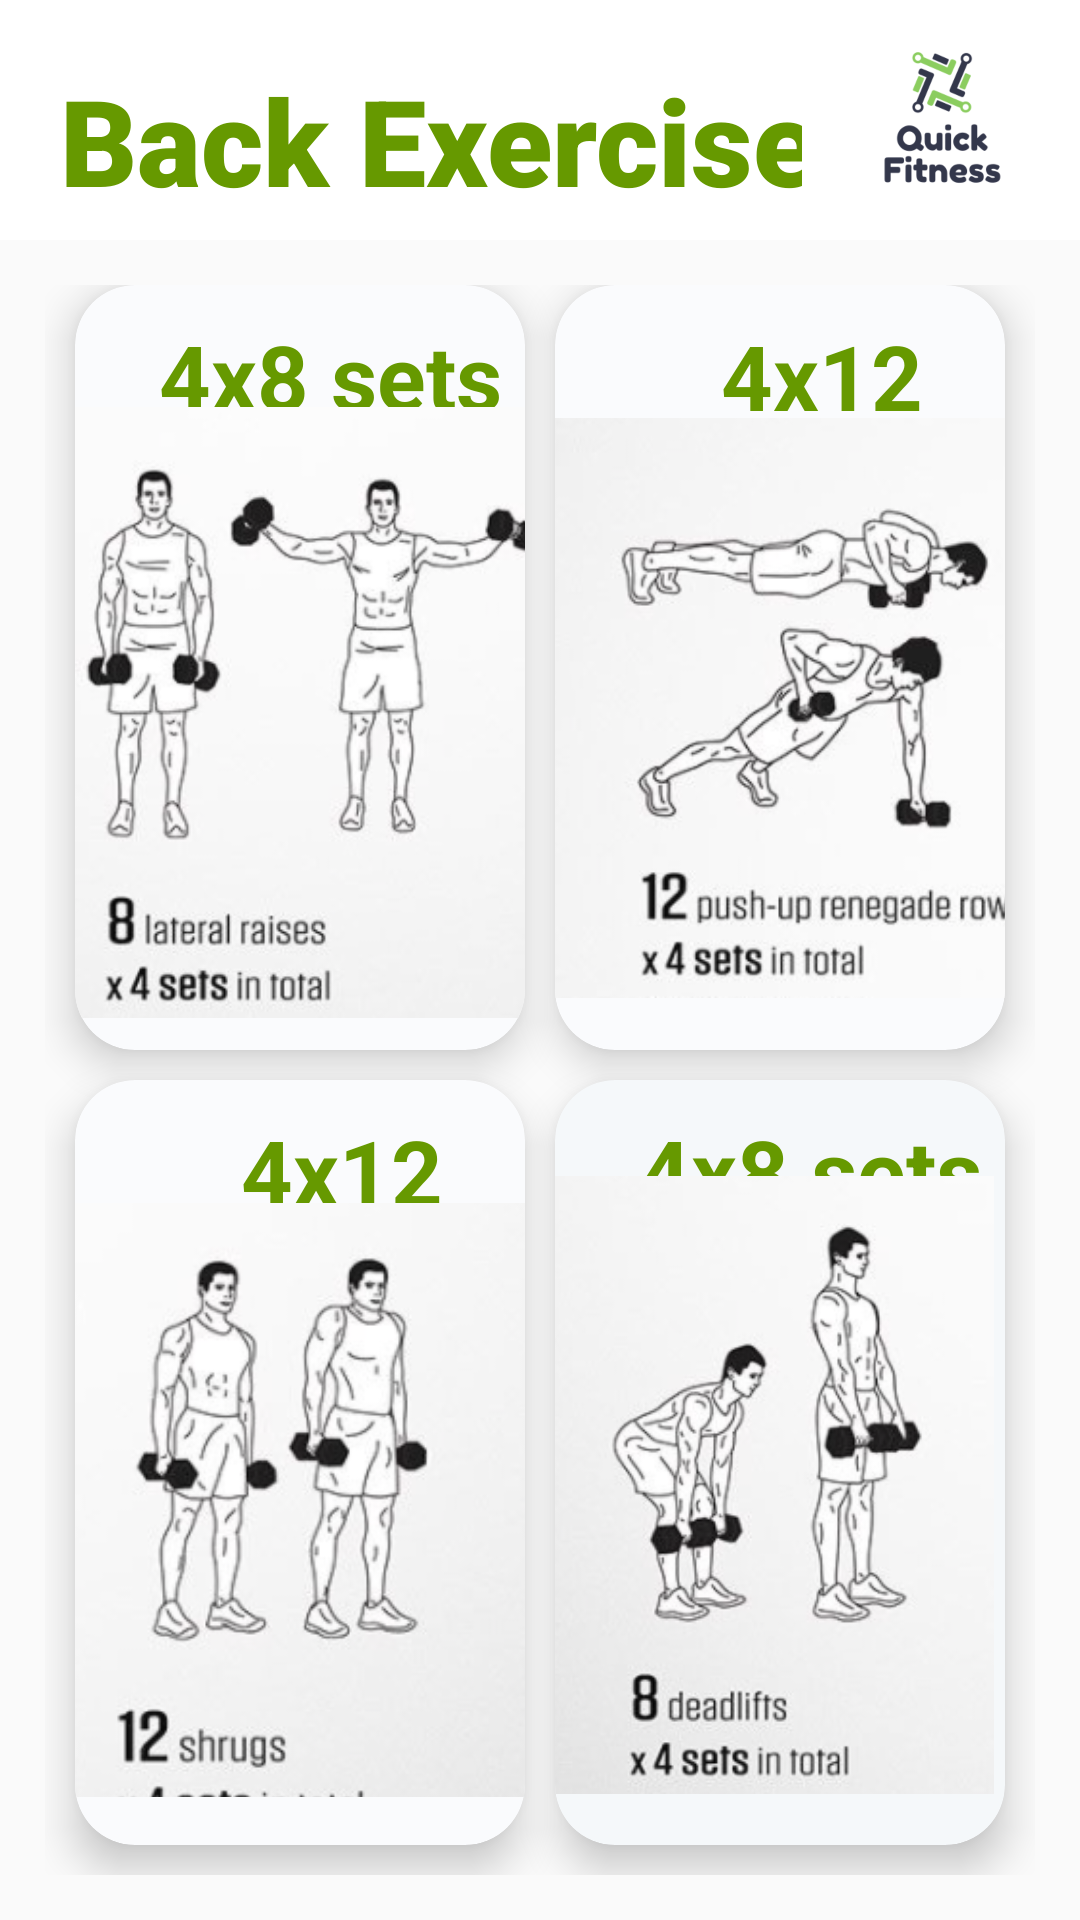

Produce the Android XML layout that renders to this screen, including the resource entries it uses.
<!-- AndroidManifest.xml: application theme AppTheme -->
<!-- res/layout/activity_back.xml -->
<?xml version="1.0" encoding="utf-8"?>
<LinearLayout
    xmlns:android="http://schemas.android.com/apk/res/android"
    xmlns:app="http://schemas.android.com/apk/res-auto"
    xmlns:tools="http://schemas.android.com/tools"
    android:layout_width="match_parent"
    android:layout_height="match_parent"
    android:orientation="vertical"
    android:background="@drawable/main_back"
    tools:context=".BackActivity">


    <RelativeLayout
        android:layout_weight="2"
        android:layout_width="match_parent"
        android:layout_height="0dp">

        <TextView
            android:id="@+id/textGrid"
            android:layout_width="match_parent"
            android:layout_height="match_parent"
            android:layout_alignParentStart="true"
            android:layout_alignParentTop="true"
            android:layout_centerInParent="true"
            android:layout_marginStart="0dp"
            android:layout_marginTop="0dp"
            android:layout_marginBottom="-5dp"
            android:background="@android:color/white"
            android:fontFamily="sans-serif-black"
            android:paddingLeft="20dp"
            android:paddingTop="20dp"
            android:text="Back Exercises"
            android:textColor="@android:color/holo_green_dark"
            android:textSize="40sp"
            android:textStyle="bold"></TextView>

        <ImageView
            android:id="@+id/imageView2"
            android:layout_width="292dp"
            android:layout_height="match_parent"
            android:layout_alignParentTop="true"
            android:layout_alignParentEnd="true"
            android:layout_marginTop="0dp"
            android:layout_marginEnd="-100dp"
            app:srcCompat="@drawable/logo" />

    </RelativeLayout>

    <GridLayout
        android:layout_weight="14"
        android:columnCount="2"
        android:rowCount="2"
        android:alignmentMode="alignMargins"
        android:columnOrderPreserved="false"
        android:layout_width="match_parent"
        android:layout_height="0dp"
        android:padding="15dp">

        
        <androidx.cardview.widget.CardView
            android:id="@+id/bicep"
            android:layout_width="0dp"
            android:layout_height="0dp"
            android:layout_rowWeight="1"
            android:layout_columnWeight="1"
            android:layout_marginLeft="10dp"
            android:layout_marginRight="5dp"
            android:layout_marginBottom="10dp"
            app:cardBackgroundColor="#fafbfd"
            app:cardCornerRadius="20dp"
            app:cardElevation="8dp">

            <TextView
                android:layout_width="wrap_content"
                android:layout_height="wrap_content"
                android:layout_marginTop="10dp"
                android:layout_marginLeft="28dp"
                android:text="4x8 sets"
                android:textAlignment="center"
                android:textColor="@android:color/holo_green_dark"
                android:textSize="30sp"
                android:textStyle="bold" />


            <LinearLayout
                android:layout_width="157dp"
                android:layout_height="235dp"
                android:layout_gravity="center_horizontal|center_vertical"
                android:layout_margin="16dp"
                android:orientation="vertical">


                <ImageView
                    android:layout_width="176dp"
                    android:layout_height="235dp"
                    android:layout_gravity="center_horizontal"
                    android:layout_marginTop="15dp"
                    android:layout_marginRight="3dp"
                    android:src="@drawable/back1" />


            </LinearLayout>


        </androidx.cardview.widget.CardView>
        
        <androidx.cardview.widget.CardView
            android:id="@+id/chest"
            android:layout_width="0dp"
            android:layout_height="0dp"
            android:layout_rowWeight="1"
            android:layout_columnWeight="1"
            android:layout_marginLeft="5dp"
            android:layout_marginRight="10dp"
            android:layout_marginBottom="10dp"
            app:cardBackgroundColor="#fafbfd"
            app:cardCornerRadius="20dp"
            app:cardElevation="8dp">

            <TextView
                android:layout_width="wrap_content"
                android:layout_height="wrap_content"
                android:layout_marginTop="10dp"
                android:layout_marginLeft="28dp"
                android:text="4x12 sets"
                android:textAlignment="center"
                android:textColor="@android:color/holo_green_dark"
                android:textSize="30sp"
                android:textStyle="bold" />


            <LinearLayout
                android:layout_width="159dp"
                android:layout_height="223dp"
                android:layout_gravity="center_horizontal|center_vertical"
                android:layout_margin="16dp"
                android:orientation="vertical">

                <ImageView
                    android:layout_width="187dp"
                    android:layout_height="200dp"
                    android:layout_gravity="center_horizontal"
                    android:layout_marginTop="25dp"
                    android:layout_marginBottom="-3dp"
                    android:src="@drawable/back2" />


            </LinearLayout>


        </androidx.cardview.widget.CardView>
        
        <androidx.cardview.widget.CardView
            android:id="@+id/back"
            android:layout_width="0dp"
            android:layout_height="0dp"
            android:layout_rowWeight="1"
            android:layout_columnWeight="1"
            android:layout_marginLeft="10dp"
            android:layout_marginRight="5dp"
            android:layout_marginBottom="10dp"
            app:cardBackgroundColor="#fafbfd"
            app:cardCornerRadius="20dp"
            app:cardElevation="8dp">

            <TextView
                android:layout_width="wrap_content"
                android:layout_height="wrap_content"
                android:layout_marginTop="10dp"
                android:layout_marginLeft="28dp"
                android:text="4x12 sets"
                android:textAlignment="center"
                android:textColor="@android:color/holo_green_dark"
                android:textSize="30sp"
                android:textStyle="bold" />


            <LinearLayout
                android:layout_width="238dp"
                android:layout_height="wrap_content"
                android:layout_gravity="center_horizontal|center_vertical"
                android:layout_margin="16dp"
                android:orientation="vertical">

                <ImageView
                    android:layout_width="172dp"
                    android:layout_height="216dp"
                    android:layout_marginTop="25dp"
                    android:layout_gravity="center_horizontal"
                    android:src="@drawable/back3" />


            </LinearLayout>


        </androidx.cardview.widget.CardView>
        
        <androidx.cardview.widget.CardView
            android:id="@+id/legs"
            android:layout_width="0dp"
            android:layout_height="0dp"
            android:layout_rowWeight="1"
            android:layout_columnWeight="1"
            android:layout_marginLeft="5dp"
            android:layout_marginRight="10dp"
            android:layout_marginBottom="10dp"
            app:cardBackgroundColor="#f5f8fa"
            app:cardCornerRadius="20dp"
            app:cardElevation="8dp">


            <TextView
                android:layout_width="wrap_content"
                android:layout_height="wrap_content"
                android:layout_marginTop="10dp"
                android:layout_marginLeft="28dp"
                android:text="4x8 sets"
                android:textAlignment="center"
                android:textColor="@android:color/holo_green_dark"
                android:textSize="30sp"
                android:textStyle="bold" />


            <LinearLayout
                android:layout_width="213dp"
                android:layout_height="221dp"
                android:layout_gravity="center_horizontal|center_vertical"
                android:layout_margin="16dp"
                android:orientation="vertical">

                <ImageView
                    android:layout_width="162dp"
                    android:layout_height="206dp"
                    android:layout_gravity="center_horizontal"
                    android:layout_marginTop="15dp"
                    android:layout_marginRight="5dp"
                    android:src="@drawable/back4" />


            </LinearLayout>


        </androidx.cardview.widget.CardView>


    </GridLayout>


</LinearLayout>
<!-- resources referenced by this layout -->
<resources>
  <!-- drawable back1: png bitmap (drawable, 67915 bytes) -->
  <!-- drawable back2: png bitmap (drawable, 71275 bytes) -->
  <!-- drawable back3: png bitmap (drawable, 66767 bytes) -->
  <!-- drawable back4: png bitmap (drawable, 76625 bytes) -->
  <!-- drawable logo: png bitmap (drawable-v24, 78919 bytes) -->
  <style name="AppTheme" parent="Theme.AppCompat.Light.DarkActionBar">
          
          <item name="colorPrimary">@color/colorPrimary</item>
          <item name="colorPrimaryDark">@color/colorPrimaryDark</item>
          <item name="colorAccent">@color/colorAccent</item>
      </style>
  <color name="colorPrimary">#8BC34A</color>
  <color name="colorPrimaryDark">#4CAF50</color>
  <color name="colorAccent">#282D4A</color>
</resources>
